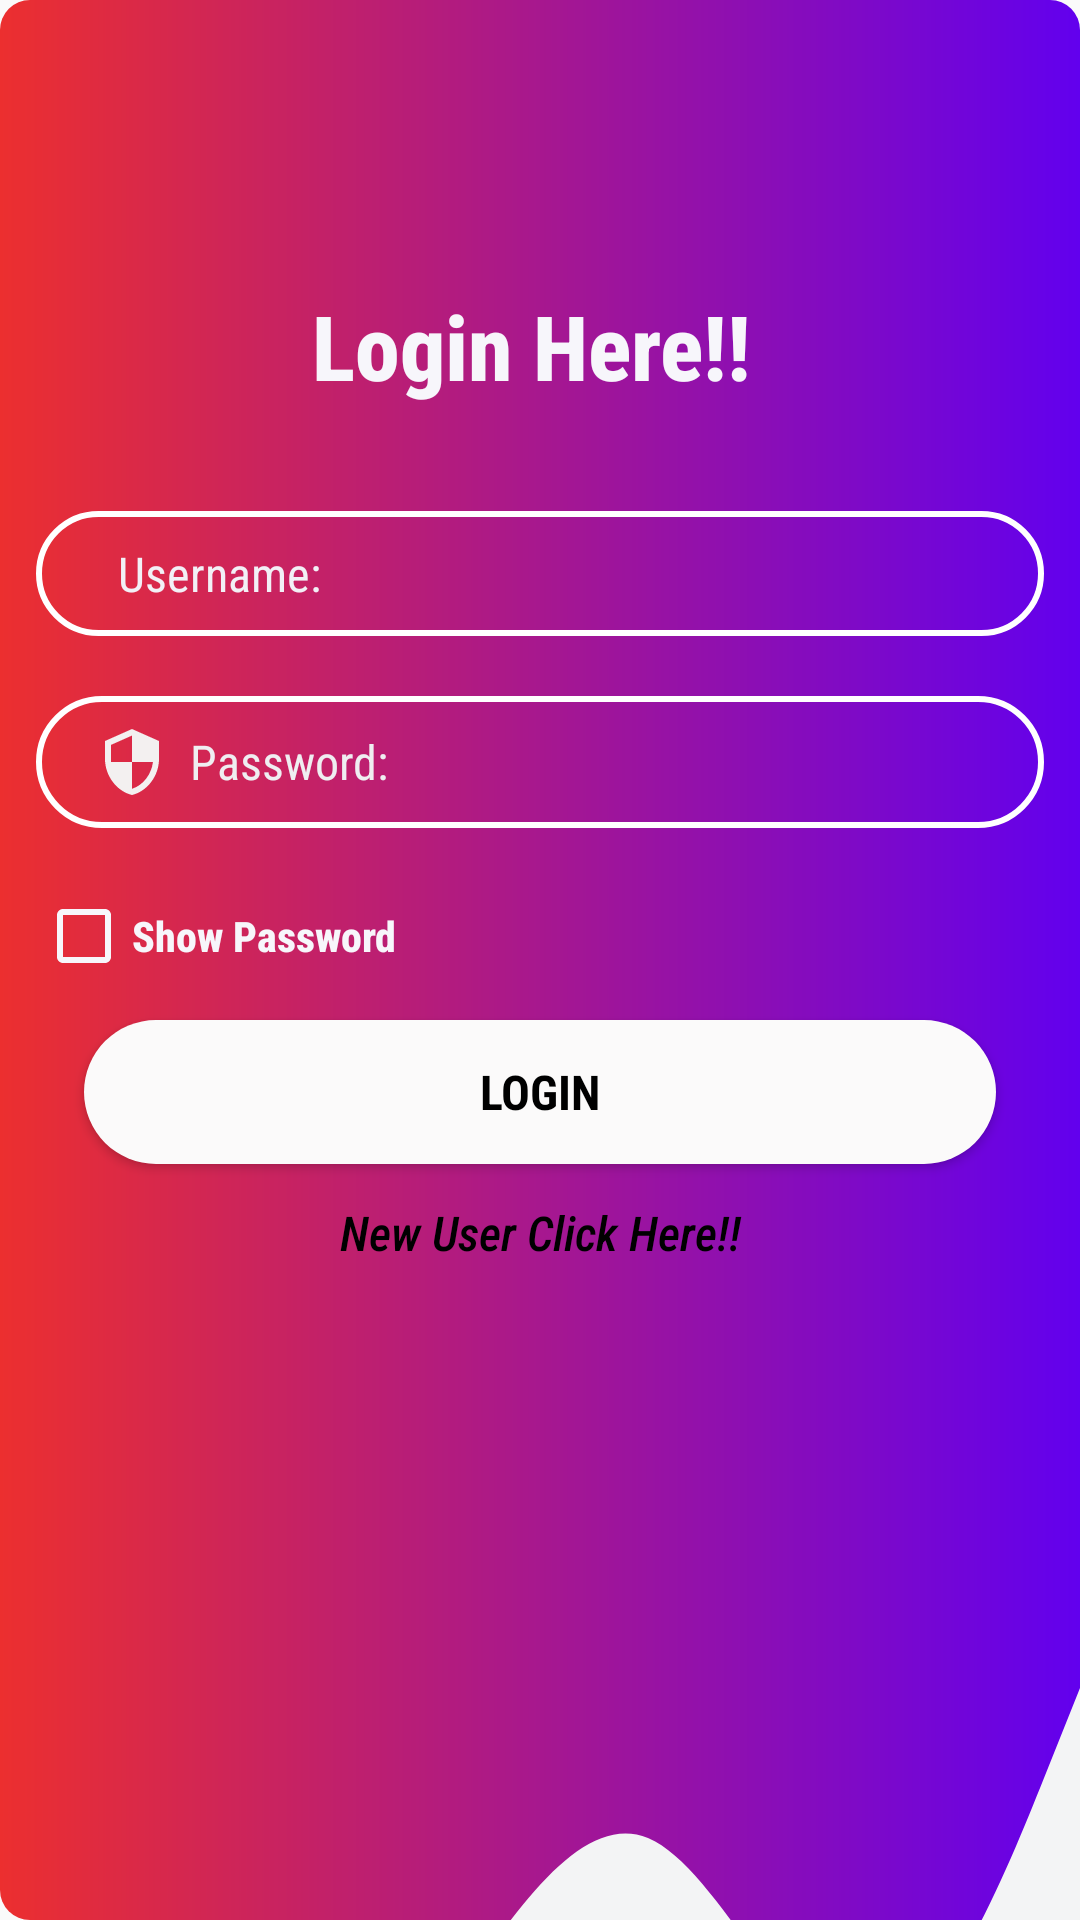

Android layout source for this screen:
<!-- AndroidManifest.xml: application theme Theme.AppCompat.Light.DarkActionBar -->
<!-- res/layout/activity_login_page.xml -->
<?xml version="1.0" encoding="utf-8"?>
<LinearLayout xmlns:android="http://schemas.android.com/apk/res/android"
    xmlns:app="http://schemas.android.com/apk/res-auto"
    xmlns:tools="http://schemas.android.com/tools"
    android:layout_width="match_parent"
    android:layout_height="match_parent"
    tools:context=".LoginPageActivity"
    android:orientation="vertical"
    android:background="@drawable/header_dashboard"
    android:layout_gravity="center">



    <TextView
        android:layout_width="match_parent"
        android:layout_height="wrap_content"
        android:id="@+id/tv_register_cardtitle"
        android:text="Login Here!!"
        android:textColor="#F7F6FB"
        android:textSize="30sp"
        android:textAlignment="center"
        android:textStyle="bold"
        android:layout_marginTop="95dp"
        android:layout_marginRight="6dp"
        android:fontFamily="sans-serif-condensed-medium"/>

    <androidx.cardview.widget.CardView
        android:layout_width="match_parent"
        android:layout_height="wrap_content"
        android:id="@+id/cv_login"
        app:cardBackgroundColor="@color/grey"
        app:cardCornerRadius="16dp"/>


    <EditText
        android:layout_width="match_parent"
        android:layout_height="wrap_content"
        android:id="@+id/et_login_username"
        android:hint="  Username:"
        android:drawableLeft="@drawable/ic_baseline_person_24"
        android:paddingTop="10dp"
        android:paddingBottom="10dp"
        android:paddingLeft="20dp"
        android:paddingRight="20dp"
        android:background="@drawable/input_bg"
        android:textColorHint="#F2F0F6"
        android:textSize="16sp"
        android:textAlignment="textStart"
        android:textStyle="normal"
        android:textColor="@color/black"
        android:fontFamily="sans-serif-condensed"
        android:layout_marginLeft="12dp"
        android:layout_marginRight="12dp"
        android:layout_marginTop="35dp"
        android:inputType="text"/>

    <EditText
        android:layout_width="match_parent"
        android:layout_height="wrap_content"
        android:id="@+id/et_login_password"
        android:hint="  Password:"
        android:drawableLeft="@drawable/ic_baseline_security_24"
        android:paddingTop="10dp"
        android:paddingBottom="10dp"
        android:paddingLeft="20dp"
        android:paddingRight="20dp"
        android:background="@drawable/input_bg"
        android:textColorHint="#EFEEF1"
        android:textSize="16sp"
        android:textAlignment="textStart"
        android:textStyle="normal"
        android:textColor="@color/black"
        android:fontFamily="sans-serif-condensed"
        android:layout_marginLeft="12dp"
        android:layout_marginRight="12dp"
        android:layout_marginTop="20dp"
        android:inputType="textPassword"/>









    <CheckBox
        android:id="@+id/chk_log_show_hide"
        android:layout_width="match_parent"
        android:layout_height="wrap_content"
        android:layout_marginLeft="12dp"
        android:layout_marginTop="20dp"
        android:layout_marginRight="12dp"
        android:buttonTint="#F7F6FB"
        android:fontFamily="sans-serif-condensed-medium"
        android:text="Show Password"
        android:textColor="#F7F6FB"
        android:textSize="14sp"
        android:textStyle="bold"

        />













    <Button
        android:layout_width="match_parent"
        android:layout_height="wrap_content"
        android:id="@+id/btn_loginhere"
        android:background="@drawable/btn_bg"
        android:text="Login"
        android:textColor="@color/black"
        android:textStyle="bold"
        android:textSize="16sp"
        android:layout_gravity="center"
        android:layout_marginLeft="28dp"
        android:layout_marginRight="28dp"
        android:layout_marginTop="12dp"
        android:fontFamily="sans-serif-condensed"/>

    <TextView
        android:layout_width="match_parent"
        android:layout_height="wrap_content"
        android:id="@+id/tv_login_newuser"
        android:text="New User Click Here!!"
        android:textColor="@color/black"
        android:textSize="16sp"
        android:textAlignment="center"
        android:textStyle="italic"
        android:layout_marginTop="12dp"
        android:layout_marginBottom="16dp"
        android:fontFamily="sans-serif-condensed-medium"/>





    <LinearLayout
        android:layout_marginTop="65dp"
        android:layout_width="match_parent"
        android:layout_height="300dp"
        android:background="@drawable/ic_wave">

    </LinearLayout>





</LinearLayout>
<!-- resources referenced by this layout -->
<resources>
  <color name="black">#FF000000</color>
  <color name="grey">#72E8DC</color>
  <!-- drawable btn_bg (drawable) -->
  <?xml version="1.0" encoding="utf-8"?>
  <shape xmlns:android="http://schemas.android.com/apk/res/android">
        <solid android:color="#FBFAFA"/>
      <corners android:radius="70dp"/>
  </shape>
  <!-- drawable header_dashboard (drawable) -->
  <?xml version="1.0" encoding="utf-8"?>
  <shape xmlns:android="http://schemas.android.com/apk/res/android"
      android:shape="rectangle">
  
      <gradient
          android:angle="360"
          android:endColor="@color/purple_500"
          android:startColor="#EC2F2F"/>
  
      <corners android:radius="10dp"/>
  
  </shape>
  <!-- drawable ic_baseline_security_24 (drawable) -->
  <vector android:height="24dp" android:tint="#F3F0F0"
      android:viewportHeight="24" android:viewportWidth="24"
      android:width="24dp" xmlns:android="http://schemas.android.com/apk/res/android">
      <path android:fillColor="@android:color/white" android:pathData="M12,1L3,5v6c0,5.55 3.84,10.74 9,12 5.16,-1.26 9,-6.45 9,-12L21,5l-9,-4zM12,11.99h7c-0.53,4.12 -3.28,7.79 -7,8.94L12,12L5,12L5,6.3l7,-3.11v8.8z"/>
  </vector>
  <!-- drawable ic_wave (drawable) -->
  <vector xmlns:android="http://schemas.android.com/apk/res/android"
      android:width="1440dp"
      android:height="320dp"
      android:viewportWidth="1440"
      android:viewportHeight="320">
    <path
        android:pathData="M0,192L48,208C96,224 192,256 288,256C384,256 480,224 576,186.7C672,149 768,107 864,117.3C960,128 1056,192 1152,192C1248,192 1344,128 1392,96L1440,64L1440,320L1392,320C1344,320 1248,320 1152,320C1056,320 960,320 864,320C768,320 672,320 576,320C480,320 384,320 288,320C192,320 96,320 48,320L0,320Z"
        android:fillColor="#f3f4f5"/>
  </vector>
  <!-- drawable icon_selector (drawable) -->
  <?xml version="1.0" encoding="utf-8"?>
  <selector xmlns:android="http://schemas.android.com/apk/res/android">
  <item android:drawable="@drawable/visibility_on" android:state_checked="true"/>
      <item android:drawable="@drawable/visibility_off"/>
  
  </selector>
  <!-- drawable input_bg (drawable) -->
  <?xml version="1.0" encoding="utf-8"?>
  <shape xmlns:android="http://schemas.android.com/apk/res/android">
              <stroke android:color="@color/white" android:width="2dp"/>
      <corners android:radius="70dp"/>
  </shape>
  <color name="purple_500">#FF6200EE</color>
  <!-- drawable visibility_on (drawable) -->
  <vector android:height="24dp" android:tint="#8AF1F1"
      android:viewportHeight="24" android:viewportWidth="24"
      android:width="24dp" xmlns:android="http://schemas.android.com/apk/res/android">
      <path android:fillColor="@android:color/white" android:pathData="M12,4.5C7,4.5 2.73,7.61 1,12c1.73,4.39 6,7.5 11,7.5s9.27,-3.11 11,-7.5c-1.73,-4.39 -6,-7.5 -11,-7.5zM12,17c-2.76,0 -5,-2.24 -5,-5s2.24,-5 5,-5 5,2.24 5,5 -2.24,5 -5,5zM12,9c-1.66,0 -3,1.34 -3,3s1.34,3 3,3 3,-1.34 3,-3 -1.34,-3 -3,-3z"/>
  </vector>
  <!-- drawable visibility_off (drawable) -->
  <vector android:height="24dp" android:tint="#8AF1F1"
      android:viewportHeight="24" android:viewportWidth="24"
      android:width="24dp" xmlns:android="http://schemas.android.com/apk/res/android">
      <path android:fillColor="@android:color/white" android:pathData="M12,7c2.76,0 5,2.24 5,5 0,0.65 -0.13,1.26 -0.36,1.83l2.92,2.92c1.51,-1.26 2.7,-2.89 3.43,-4.75 -1.73,-4.39 -6,-7.5 -11,-7.5 -1.4,0 -2.74,0.25 -3.98,0.7l2.16,2.16C10.74,7.13 11.35,7 12,7zM2,4.27l2.28,2.28 0.46,0.46C3.08,8.3 1.78,10.02 1,12c1.73,4.39 6,7.5 11,7.5 1.55,0 3.03,-0.3 4.38,-0.84l0.42,0.42L19.73,22 21,20.73 3.27,3 2,4.27zM7.53,9.8l1.55,1.55c-0.05,0.21 -0.08,0.43 -0.08,0.65 0,1.66 1.34,3 3,3 0.22,0 0.44,-0.03 0.65,-0.08l1.55,1.55c-0.67,0.33 -1.41,0.53 -2.2,0.53 -2.76,0 -5,-2.24 -5,-5 0,-0.79 0.2,-1.53 0.53,-2.2zM11.84,9.02l3.15,3.15 0.02,-0.16c0,-1.66 -1.34,-3 -3,-3l-0.17,0.01z"/>
  </vector>
  <color name="white">#FFFFFFFF</color>
</resources>
